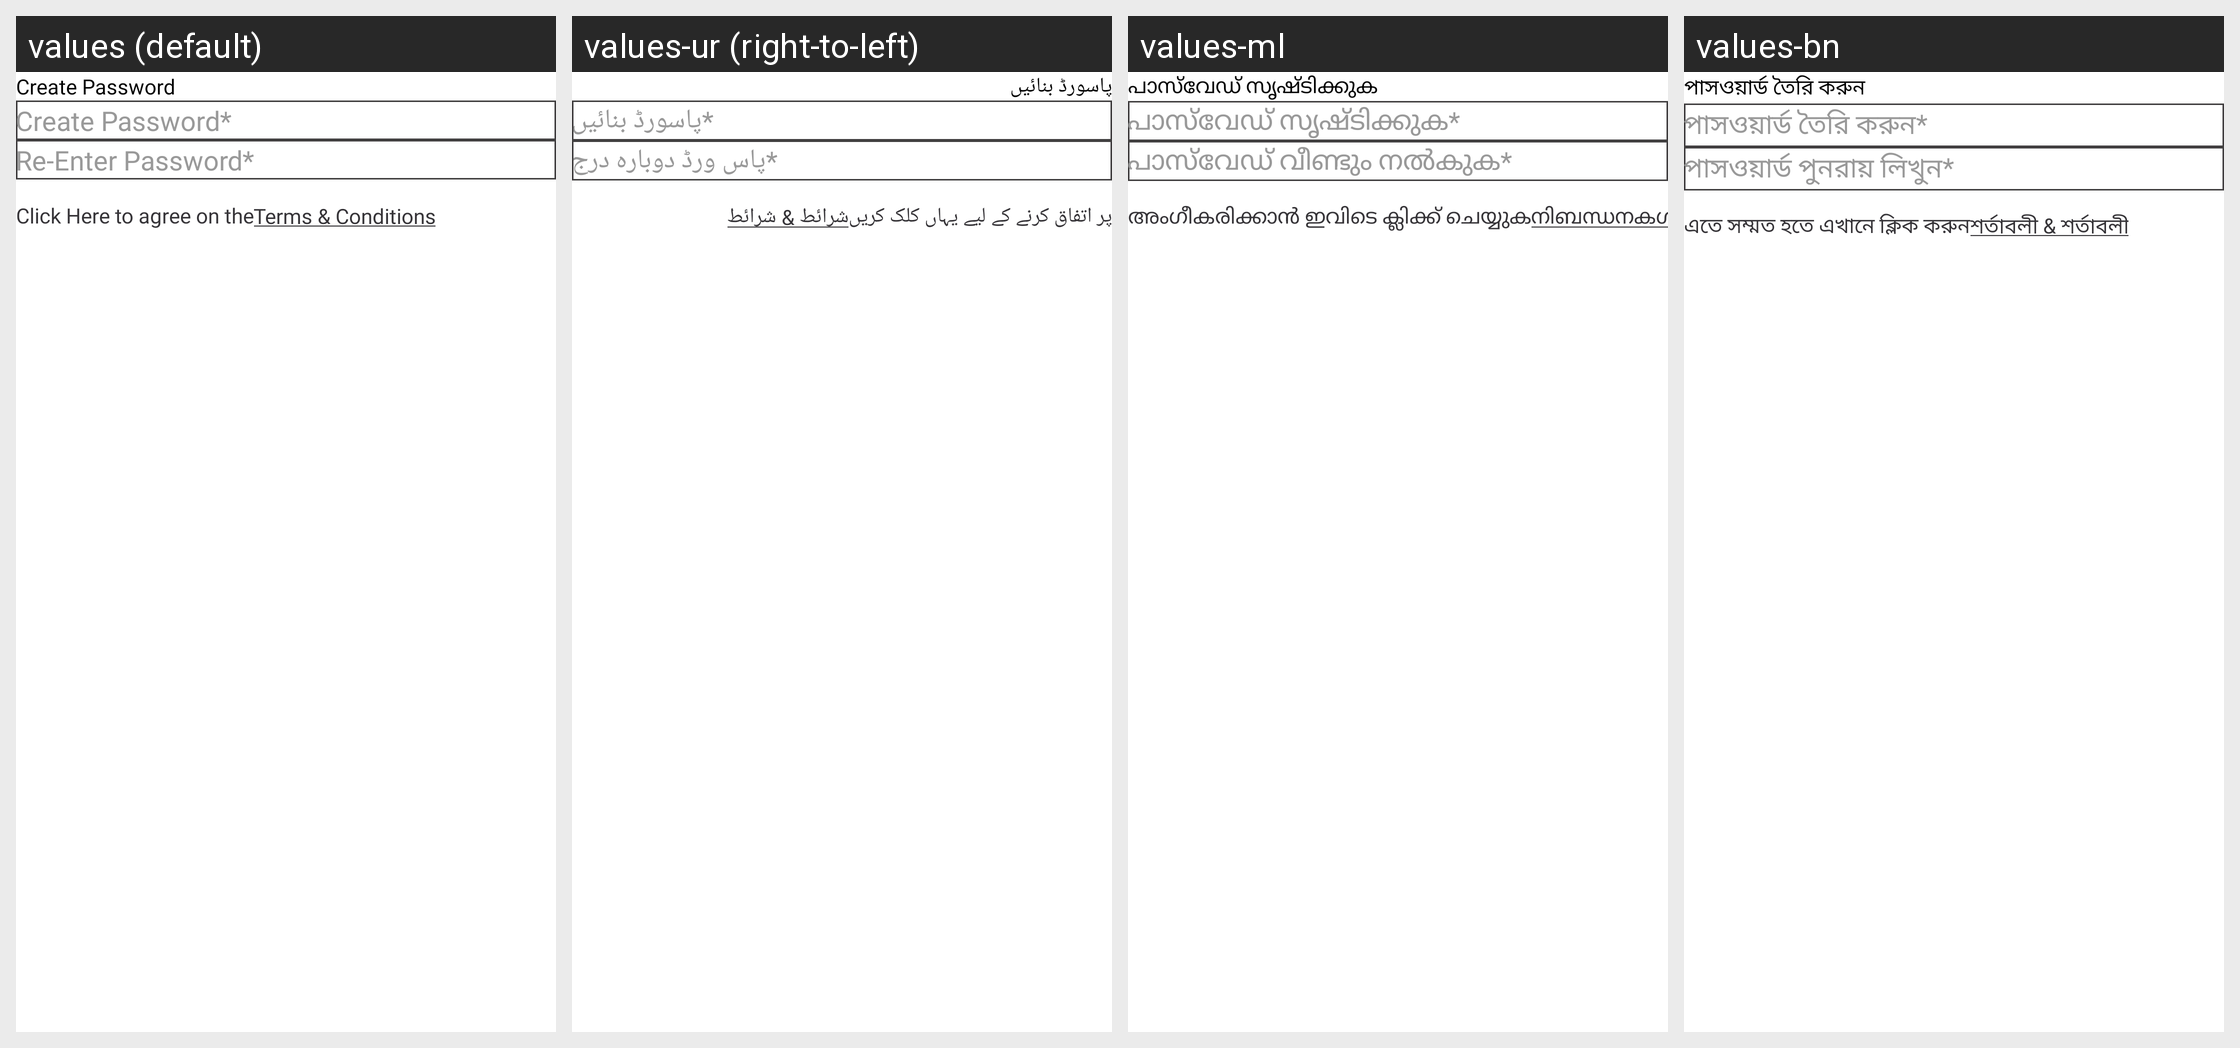

The same Android screen rendered under several of its app's locales, left to right. List the strings drawn on it with the default value and each locale's translation.
Android screen res/layout/quick_registration2.xml rendered under 4 locales, left to right: values (default), values-ur (right-to-left), values-ml, values-bn. Device: Nexus 5 (rendered at 1080×1920; each locale shown at half size, 540×960, under a caption strip naming it); theme Theme.StreetSaarthi.
Other locales in the repository, not shown: values-gu, values-hi, values-kn, values-mr, values-pa, values-ta, values-te.
Strings drawn on this screen, with the default value and each locale's value (text and hints the layout hard-codes, and strings that could not be matched under every locale, appear in the picture but are not listed):

createPassword
  values: Create Password
  values-ur: پاسورڈ بنائیں
  values-ml: പാസ്‌വേഡ് സൃഷ്‌ടിക്കുക
  values-bn: পাসওয়ার্ড তৈরি করুন

createPasswordStar
  values: Create Password*
  values-ur: پاسورڈ بنائیں*
  values-ml: പാസ്‌വേഡ് സൃഷ്‌ടിക്കുക*
  values-bn: পাসওয়ার্ড তৈরি করুন*

reEnterPasswordStar
  values: Re-Enter Password*
  values-ur: پاس ورڈ دوبارہ درج*
  values-ml: പാസ്‌വേഡ് വീണ്ടും നൽകുക*
  values-bn: পাসওয়ার্ড পুনরায় লিখুন*

click_here_to_agree_to_the
  values: Click Here to agree on the
  values-ur: پر اتفاق کرنے کے لیے یہاں کلک کریں
  values-ml: അംഗീകരിക്കാൻ ഇവിടെ ക്ലിക്ക് ചെയ്യുക
  values-bn: এতে সম্মত হতে এখানে ক্লিক করুন

terms_amp_conditions
  values: Terms & Conditions
  values-ur: شرائط & شرائط
  values-ml: നിബന്ധനകൾ & വ്യവസ്ഥകൾ
  values-bn: শর্তাবলী & শর্তাবলী
